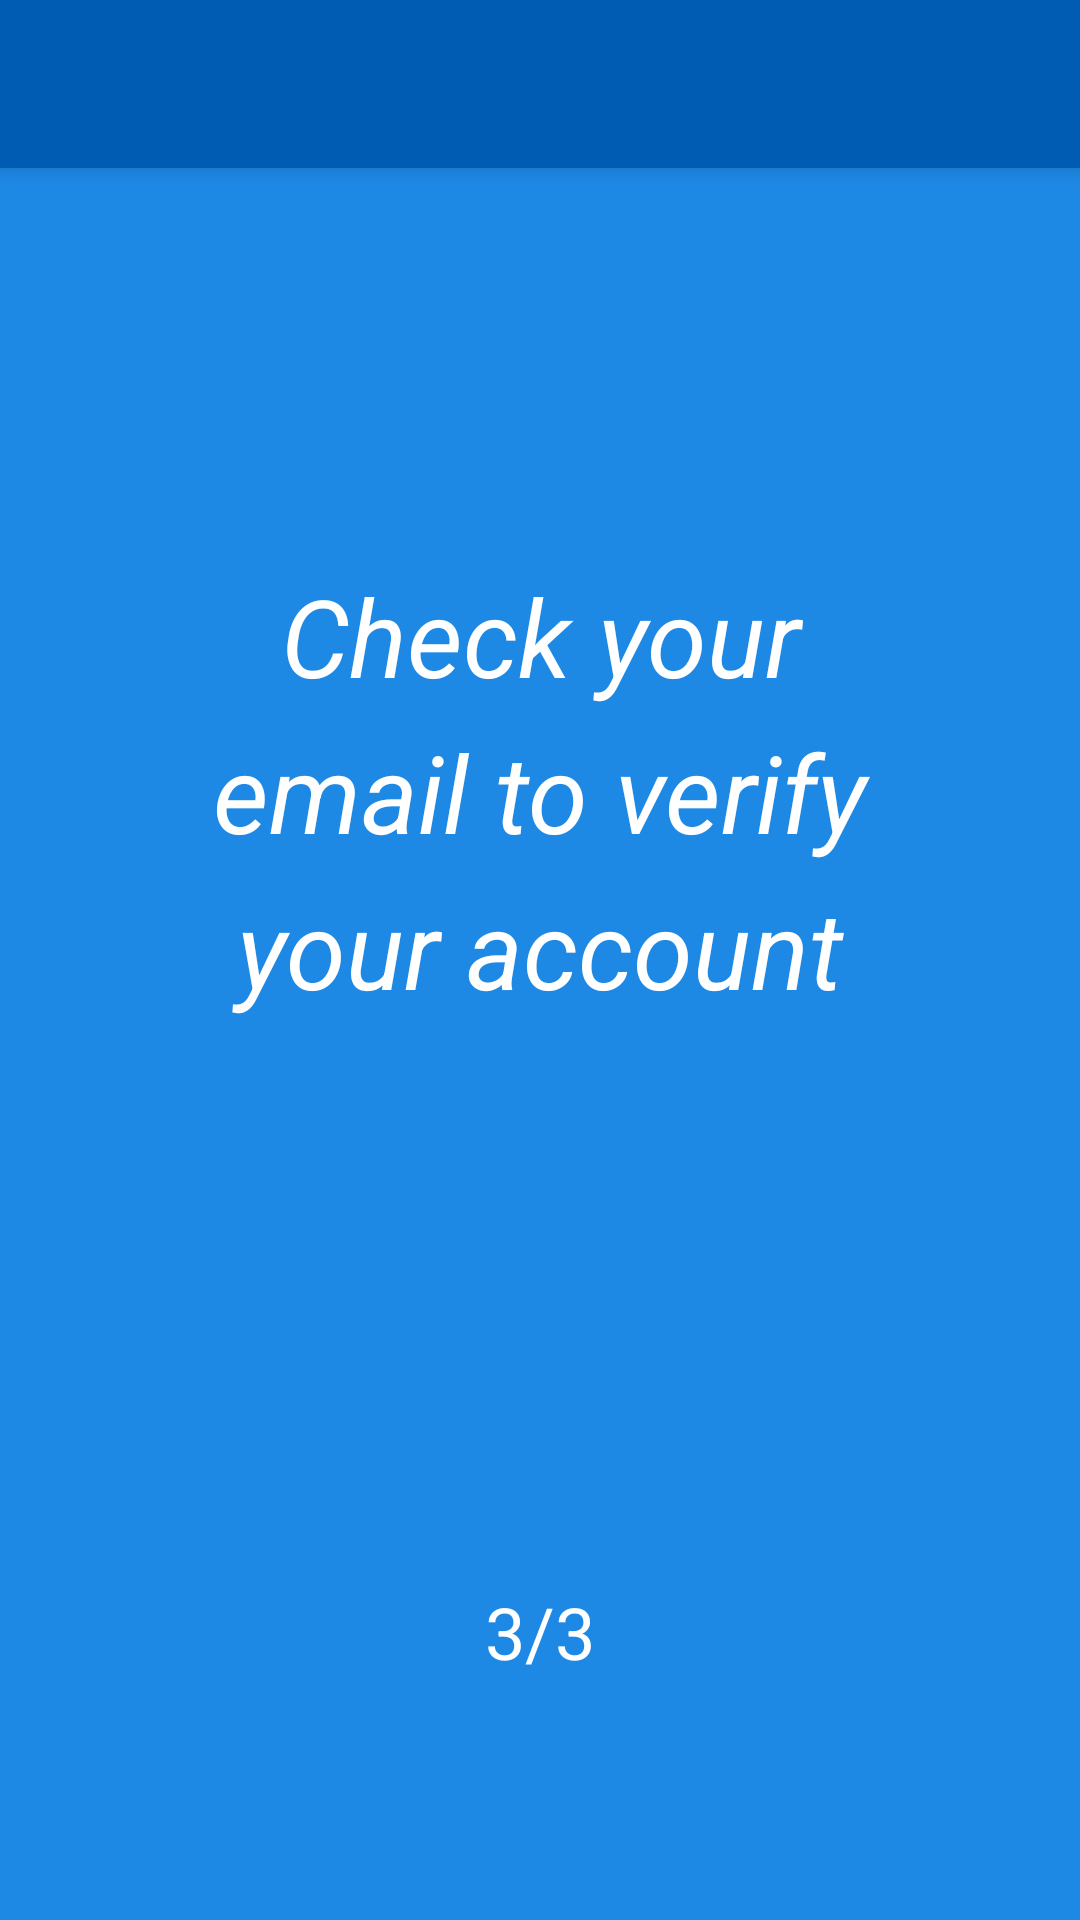

Reconstruct the res/layout file that produces this screen, plus the resources it refers to.
<!-- AndroidManifest.xml: application theme Theme.DiabetesManager -->
<!-- res/layout/activity_signup_doctor3.xml -->
<?xml version="1.0" encoding="utf-8"?>
<androidx.constraintlayout.widget.ConstraintLayout xmlns:android="http://schemas.android.com/apk/res/android"
    xmlns:app="http://schemas.android.com/apk/res-auto"
    xmlns:tools="http://schemas.android.com/tools"
    android:layout_width="match_parent"
    android:layout_height="match_parent"
    android:background="@color/colorBasic"
    tools:context=".SignupDoctor3">

    <androidx.appcompat.widget.Toolbar
        android:id="@+id/signupDoctor3_toolbar"
        android:layout_width="match_parent"
        android:layout_height="?attr/actionBarSize"
        android:background="?attr/colorPrimary"
        app:titleTextColor="@color/white"
        android:elevation="4dp"
        tools:ignore="MissingConstraints" />

    <TextView
        android:id="@+id/textView"
        android:layout_width="238dp"
        android:layout_height="155dp"
        android:gravity="center"
        android:lineSpacingExtra="10sp"
        android:text="@string/checkEmail"
        android:textAllCaps="false"
        android:textColor="@color/white"
        android:textSize="36sp"
        android:textStyle="italic"
        app:layout_constraintBottom_toTopOf="@+id/textView2"
        app:layout_constraintEnd_toEndOf="parent"
        app:layout_constraintHorizontal_bias="0.5"
        app:layout_constraintStart_toStartOf="parent"
        app:layout_constraintTop_toTopOf="parent" />

    <TextView
        android:id="@+id/textView2"
        android:layout_width="wrap_content"
        android:layout_height="wrap_content"
        android:layout_marginBottom="80dp"
        android:text="@string/prog3"
        android:textColor="@color/white"
        android:textSize="24sp"
        app:layout_constraintBottom_toBottomOf="parent"
        app:layout_constraintEnd_toEndOf="parent"
        app:layout_constraintHorizontal_bias="0.5"
        app:layout_constraintStart_toStartOf="parent" />
</androidx.constraintlayout.widget.ConstraintLayout>
<!-- resources referenced by this layout -->
<resources>
  <color name="colorBasic">#1E88E5</color>
  <color name="white">#FFFFFFFF</color>
  <string name="checkEmail">Check your email to verify your account</string>
  <string name="prog3">3/3</string>
  <style name="Theme.DiabetesManager" parent="Theme.MaterialComponents.DayNight.NoActionBar">
          <item name="android:textColor">@color/white</item>
          <item name="colorPrimary">@color/colorDark</item>
          <item name="colorSecondary">@color/colorBasic</item>
          <item name="colorAccent">@color/white</item>
          <item name="backgroundTint">@color/white</item>
      </style>
  <color name="colorDark">#005CB2</color>
</resources>
